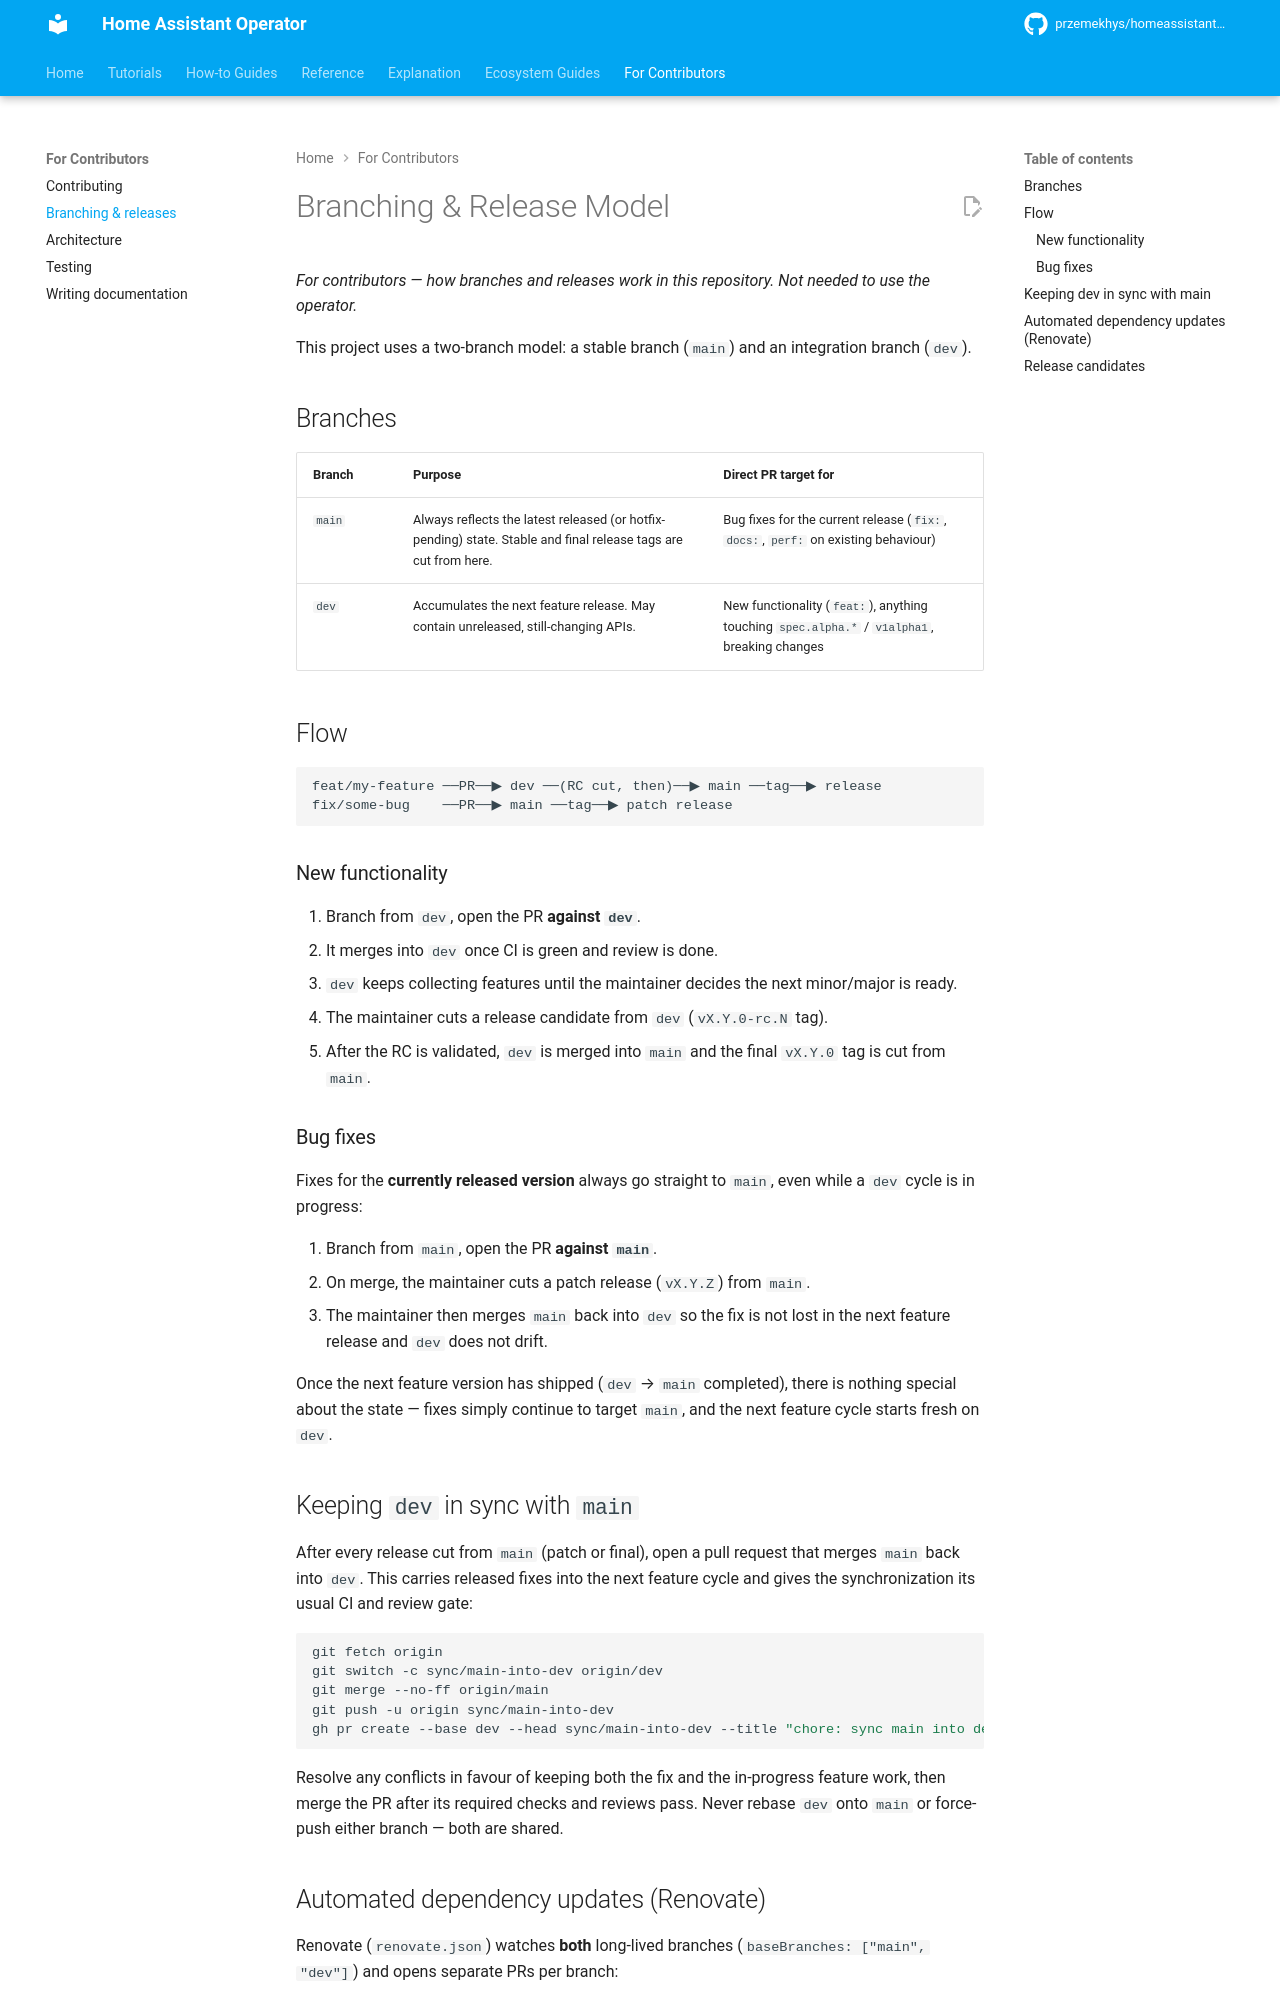

repository: przemekhys/homeassistant-operator · page: development/branching/index.html · generator: mkdocs

# Branching & Release Model

*For contributors — how branches and releases work in this repository. Not needed to use the operator.*

This project uses a two-branch model: a stable branch (`main`) and an
integration branch (`dev`).

## Branches

| Branch | Purpose | Direct PR target for |
|--------|---------|----------------------|
| `main` | Always reflects the latest released (or hotfix-pending) state. Stable and final release tags are cut from here. | Bug fixes for the current release (`fix:`, `docs:`, `perf:` on existing behaviour) |
| `dev`  | Accumulates the next feature release. May contain unreleased, still-changing APIs. | New functionality (`feat:`), anything touching `spec.alpha.*` / `v1alpha1`, breaking changes |

## Flow

```
feat/my-feature ──PR──▶ dev ──(RC cut, then)──▶ main ──tag──▶ release
fix/some-bug    ──PR──▶ main ──tag──▶ patch release
```

### New functionality

1. Branch from `dev`, open the PR **against `dev`**.
2. It merges into `dev` once CI is green and review is done.
3. `dev` keeps collecting features until the maintainer decides the next
   minor/major is ready.
4. The maintainer cuts a release candidate from `dev` (`vX.Y.0-rc.N` tag).
5. After the RC is validated, `dev` is merged into `main` and the final
   `vX.Y.0` tag is cut from `main`.

### Bug fixes

Fixes for the **currently released version** always go straight to `main`,
even while a `dev` cycle is in progress:

1. Branch from `main`, open the PR **against `main`**.
2. On merge, the maintainer cuts a patch release (`vX.Y.Z`) from `main`.
3. The maintainer then merges `main` back into `dev` so the fix is not lost
   in the next feature release and `dev` does not drift.

Once the next feature version has shipped (`dev` → `main` completed), there is
nothing special about the state — fixes simply continue to target `main`, and
the next feature cycle starts fresh on `dev`.

## Keeping `dev` in sync with `main`

After every release cut from `main` (patch or final), open a pull request that
merges `main` back into `dev`. This carries released fixes into the next feature
cycle and gives the synchronization its usual CI and review gate:

```bash
git fetch origin
git switch -c sync/main-into-dev origin/dev
git merge --no-ff origin/main
git push -u origin sync/main-into-dev
gh pr create --base dev --head sync/main-into-dev --title "chore: sync main into dev"
```

Resolve any conflicts in favour of keeping both the fix and the in-progress
feature work, then merge the PR after its required checks and reviews pass.
Never rebase `dev` onto `main` or force-push either branch — both are shared.
